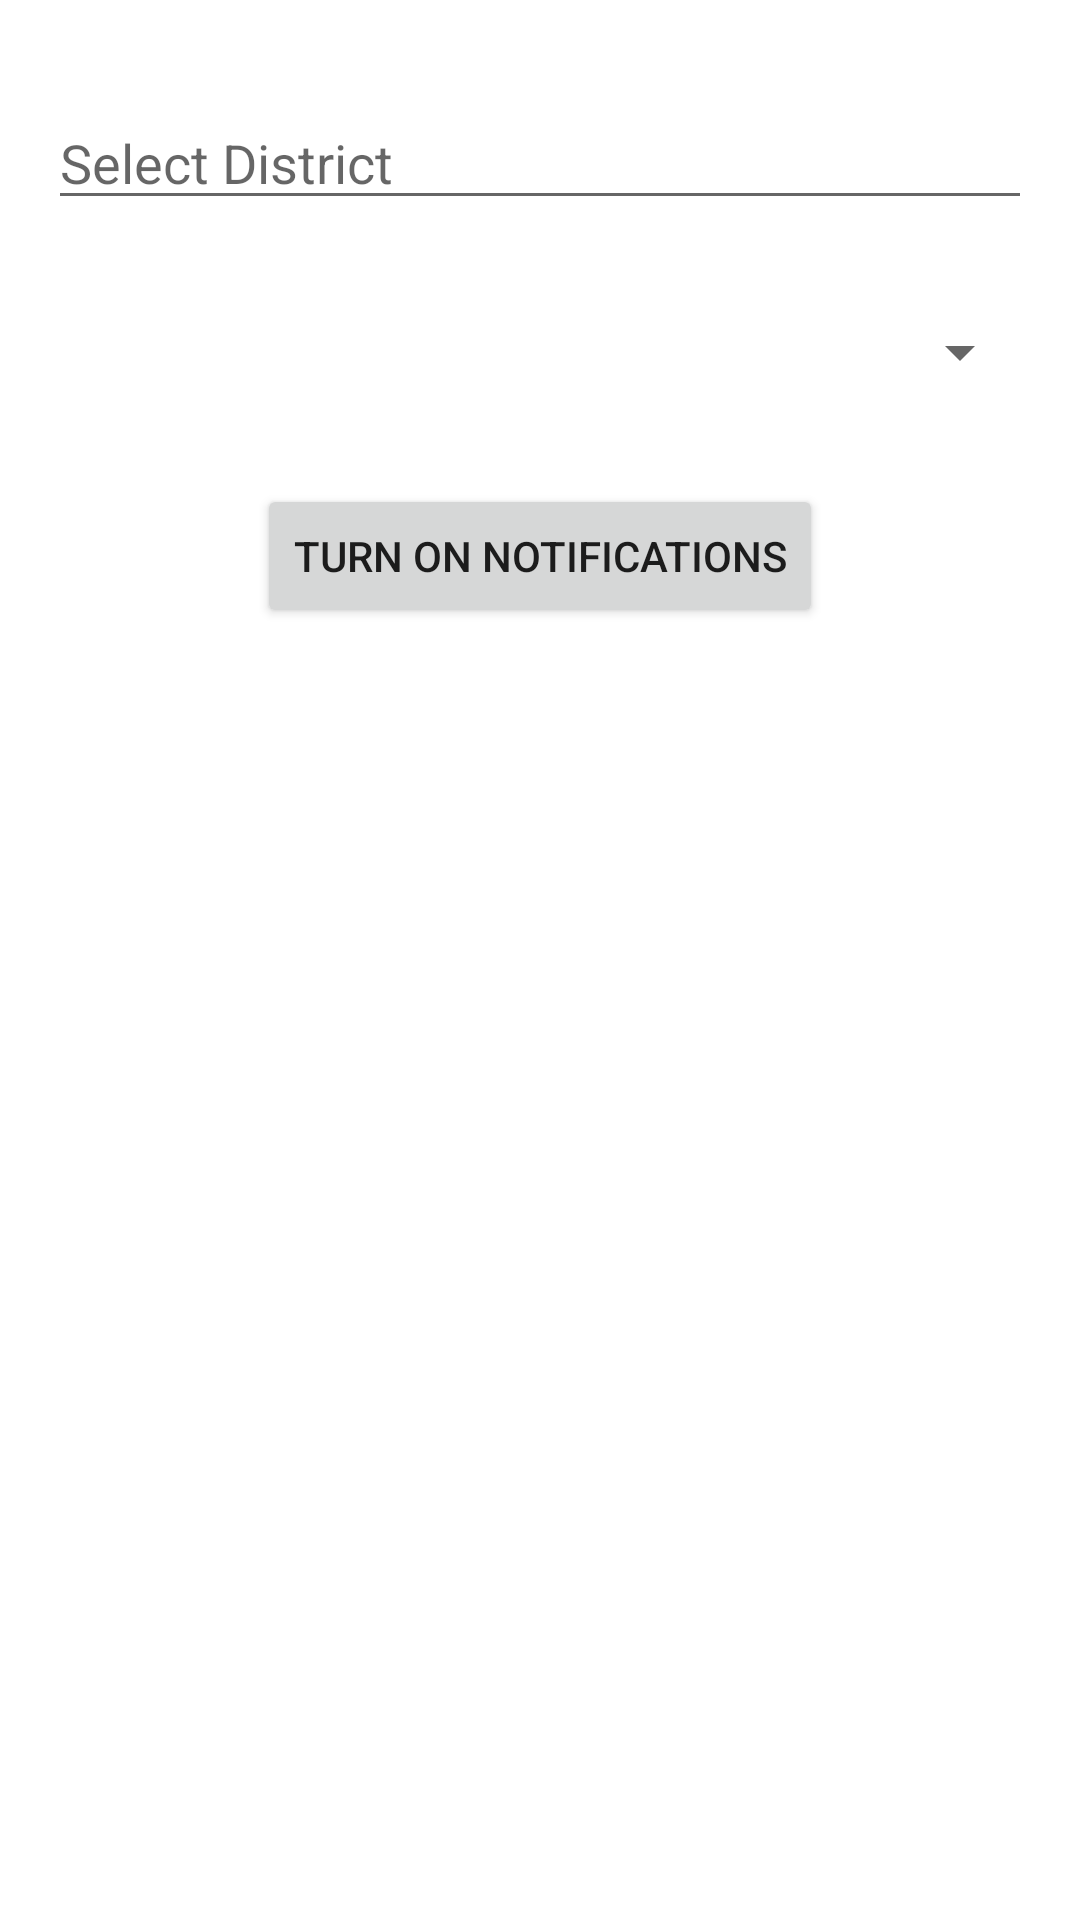

The Android layout XML behind this screen, and the referenced resources:
<!-- AndroidManifest.xml: application theme Theme.VacSlot -->
<!-- res/layout/activity_main.xml -->
<?xml version="1.0" encoding="utf-8"?>
<androidx.constraintlayout.widget.ConstraintLayout xmlns:android="http://schemas.android.com/apk/res/android"
    xmlns:app="http://schemas.android.com/apk/res-auto"
    xmlns:tools="http://schemas.android.com/tools"
    android:layout_width="match_parent"
    android:layout_height="match_parent"
    tools:context=".MainActivity">

    <Button
        android:id="@+id/button"
        android:layout_width="wrap_content"
        android:layout_height="wrap_content"
        android:layout_marginTop="32dp"
        android:text="Turn On Notifications"
        app:layout_constraintEnd_toEndOf="parent"
        app:layout_constraintStart_toStartOf="parent"
        app:layout_constraintTop_toBottomOf="@+id/ageActvMain" />

    <AutoCompleteTextView
        android:id="@+id/districtActvMain"
        android:layout_width="0dp"
        android:layout_height="wrap_content"
        android:layout_marginStart="16dp"
        android:layout_marginLeft="16dp"
        android:layout_marginTop="32dp"
        android:layout_marginEnd="16dp"
        android:layout_marginRight="16dp"
        android:hint="Select District"
        android:completionThreshold="1"
        app:layout_constraintEnd_toEndOf="parent"
        app:layout_constraintStart_toStartOf="parent"
        app:layout_constraintTop_toTopOf="parent" />

    <Spinner
        android:id="@+id/ageActvMain"
        android:layout_width="0dp"
        android:layout_height="wrap_content"
        android:layout_marginStart="16dp"
        android:layout_marginLeft="16dp"
        android:layout_marginTop="32dp"
        android:layout_marginEnd="16dp"
        android:layout_marginRight="16dp"
        android:hint="Select age group"
        app:layout_constraintEnd_toEndOf="parent"
        app:layout_constraintStart_toStartOf="parent"
        app:layout_constraintTop_toBottomOf="@+id/districtActvMain" />

    <TextView
        android:id="@+id/notiDetailTxt"
        android:layout_width="0dp"
        android:layout_height="wrap_content"
        android:layout_marginStart="16dp"
        android:layout_marginLeft="16dp"
        android:layout_marginTop="32dp"
        android:layout_marginEnd="16dp"
        android:layout_marginRight="16dp"
        android:text=""
        app:layout_constraintEnd_toEndOf="parent"
        app:layout_constraintStart_toStartOf="parent"
        app:layout_constraintTop_toBottomOf="@+id/button" />
</androidx.constraintlayout.widget.ConstraintLayout>
<!-- resources referenced by this layout -->
<resources>
  <style name="Theme.VacSlot" parent="Theme.MaterialComponents.Light.DarkActionBar">
          
          <item name="colorPrimary">@color/purple_500</item>
          <item name="colorPrimaryVariant">@color/purple_700</item>
          <item name="colorOnPrimary">@color/white</item>
          
          <item name="colorSecondary">@color/teal_200</item>
          <item name="colorSecondaryVariant">@color/teal_700</item>
          <item name="colorOnSecondary">@color/black</item>
          
          <item name="android:statusBarColor" tools:targetApi="l">?attr/colorPrimaryVariant</item>
          
      </style>
  <!-- not gathered from this repository: default colours our renderer supplied (Android Studio template values) -->
  <color name="purple_500">#FF6200EE</color>
  <color name="purple_700">#FF3700B3</color>
  <color name="teal_200">#FF03DAC5</color>
  <color name="teal_700">#FF018786</color>
  <color name="black">#FF000000</color>
  <color name="white">#FFFFFFFF</color>
</resources>
